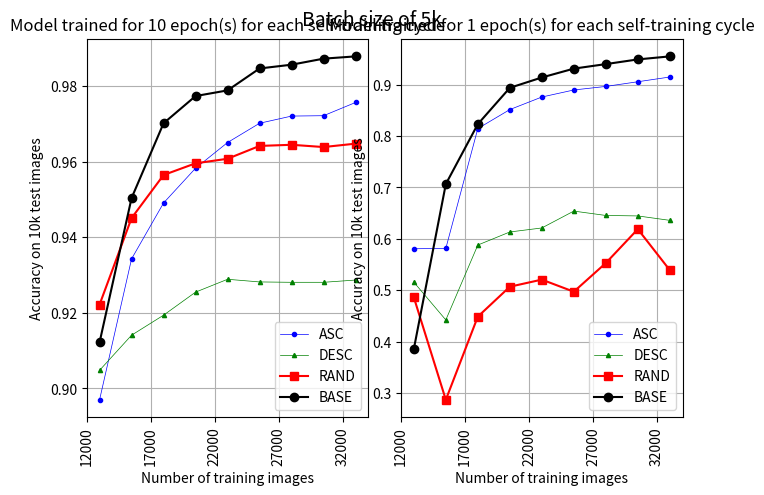
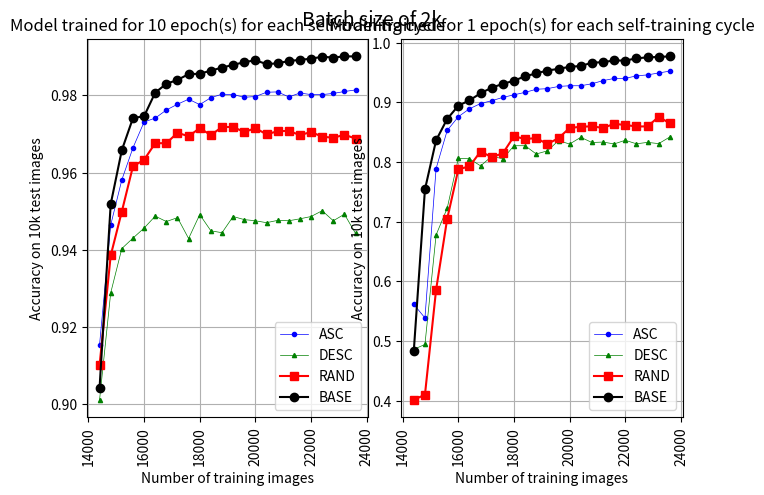
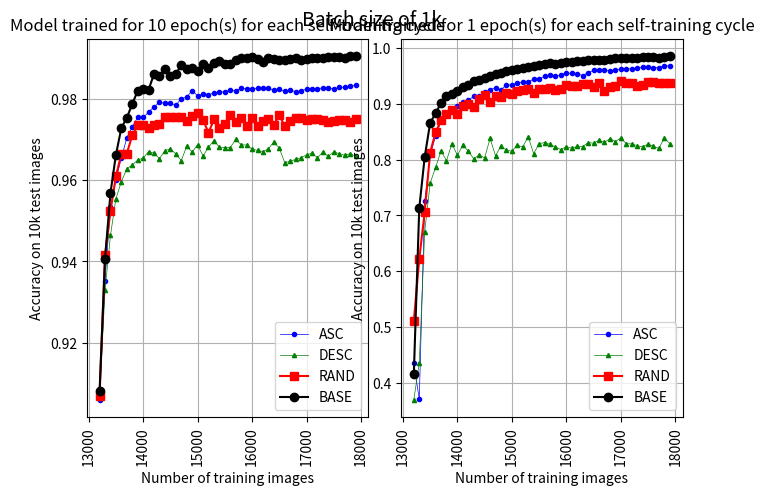

Source code (Python) for these figures, in order:
import matplotlib.pyplot as plt
import numpy as np


INITIAL_TRAIN_SET_SIZE = 12000
#epoch:10 and batch_size: 5000
BATCH_SIZE_5K = 5000
asce_b5k_e10 = [0.897, 0.9343, 0.9491, 0.9583, 0.9651, 0.9702, 0.9721, 0.9722, 0.9757]
desc_b5k_e10 = [0.9048, 0.9141, 0.9194, 0.9255, 0.9289, 0.9282, 0.9281, 0.9281, 0.9287]
rand_b5k_e10 = [0.9222, 0.9451, 0.9565, 0.9596, 0.9608, 0.9642, 0.9645, 0.9639, 0.9648]
base_b5k_e10 = [0.9122, 0.9504, 0.9702, 0.9774, 0.9789, 0.9847, 0.9857, 0.9873, 0.9879]
batch_5k_x_axis = list(np.arange(0,len(asce_b5k_e10))*BATCH_SIZE_5K + INITIAL_TRAIN_SET_SIZE)

#epoch:10 and batch_size: 2000
BATCH_SIZE_2K = 2000
asce_b2k_e10 = [0.9154, 0.9464, 0.9581, 0.9664, 0.9731, 0.9741, 0.9762, 0.9777, 0.979, 0.9776, 0.9794, 0.9803, 0.9802, 0.9795, 0.9797, 0.9808, 0.9809, 0.9796, 0.9806, 0.9802, 0.9802, 0.9805, 0.981, 0.9814]
desc_b2k_e10 = [0.9011, 0.9288, 0.9403, 0.943, 0.9456, 0.9487, 0.9473, 0.9483, 0.9429, 0.9491, 0.9449, 0.9444, 0.9486, 0.9478, 0.9475, 0.947, 0.9476, 0.9475, 0.948, 0.9486, 0.9501, 0.9475, 0.9492, 0.9442]
rand_b2k_e10 = [0.9101, 0.9385, 0.9499, 0.9616, 0.9633, 0.9676, 0.9676, 0.9703, 0.9694, 0.9715, 0.9697, 0.9718, 0.9718, 0.9705, 0.9715, 0.9699, 0.9707, 0.9708, 0.9697, 0.9705, 0.9693, 0.969, 0.9698, 0.9688]
base_b2k_e10 = [0.9042, 0.9518, 0.9658, 0.9741, 0.9746, 0.9807, 0.983, 0.984, 0.9855, 0.9856, 0.9864, 0.9872, 0.9879, 0.9886, 0.9891, 0.9881, 0.9883, 0.9889, 0.9892, 0.9895, 0.99, 0.9898, 0.9901, 0.9901]
batch_2k_x_axis = list(np.arange(0,len(asce_b2k_e10))*BATCH_SIZE_2K + INITIAL_TRAIN_SET_SIZE)


#epoch:10 and batch_size: 1000
BATCH_SIZE_1K = 1000
asce_b1k_e10 = [0.906, 0.9352, 0.9533, 0.9601, 0.9654, 0.9704, 0.9731, 0.9754, 0.9754, 0.9767, 0.978, 0.9791, 0.9789, 0.9789, 0.9784, 0.98, 0.9804, 0.982, 0.9807, 0.9811, 0.9809, 0.9815, 0.9816, 0.9817, 0.9822, 0.9819, 0.9826, 0.9824, 0.9824, 0.9826, 0.9826, 0.9826, 0.9821, 0.9824, 0.9818, 0.9821, 0.9817, 0.982, 0.9823, 0.9825, 0.9824, 0.9827, 0.9827, 0.9823, 0.9828, 0.9828, 0.9832, 0.9833]
desc_b1k_e10 = [0.9065, 0.9329, 0.9464, 0.9554, 0.9596, 0.9628, 0.9637, 0.9649, 0.9654, 0.967, 0.9666, 0.9653, 0.9672, 0.9677, 0.9664, 0.9648, 0.9683, 0.9669, 0.9687, 0.9659, 0.9681, 0.9697, 0.9681, 0.968, 0.968, 0.97, 0.9687, 0.9686, 0.9676, 0.9673, 0.967, 0.9677, 0.9694, 0.9678, 0.9643, 0.9646, 0.9651, 0.9655, 0.9662, 0.9666, 0.9655, 0.9669, 0.9658, 0.9669, 0.9665, 0.9661, 0.9665, 0.9659]
rand_b1k_e10 = [0.907, 0.9415, 0.9524, 0.9609, 0.9665, 0.9665, 0.971, 0.9735, 0.9735, 0.9728, 0.9736, 0.9739, 0.9755, 0.9755, 0.9756, 0.9756, 0.9745, 0.9757, 0.9766, 0.9748, 0.9716, 0.9749, 0.9729, 0.9738, 0.976, 0.9743, 0.9753, 0.9733, 0.9752, 0.9734, 0.9744, 0.9749, 0.9736, 0.9759, 0.9733, 0.9745, 0.9752, 0.9752, 0.9748, 0.975, 0.9751, 0.9747, 0.9742, 0.9745, 0.9748, 0.9747, 0.9742, 0.9751]
base_b1k_e10 = [0.9081, 0.9406, 0.9568, 0.9662, 0.9728, 0.9753, 0.9787, 0.9819, 0.9824, 0.9822, 0.9861, 0.9857, 0.9872, 0.9857, 0.9861, 0.9882, 0.9873, 0.9875, 0.9869, 0.9885, 0.9875, 0.9888, 0.9892, 0.9885, 0.9885, 0.9895, 0.99, 0.9901, 0.9902, 0.9897, 0.989, 0.9899, 0.9898, 0.9896, 0.9895, 0.9898, 0.99, 0.9895, 0.9898, 0.99, 0.9899, 0.9901, 0.9902, 0.9903, 0.9903, 0.9901, 0.9904, 0.9904]
batch_1k_x_axis = list(np.arange(0,len(asce_b1k_e10))*BATCH_SIZE_1K + INITIAL_TRAIN_SET_SIZE)

#epoch:1 and batch_size: 5000
BATCH_SIZE_5K = 5000
asce_b5k_e1 = [0.5809, 0.5815, 0.8145, 0.8514, 0.8758, 0.8895, 0.8964, 0.9055, 0.9147]
desc_b5k_e1 = [0.516, 0.4425, 0.5881, 0.6135, 0.6213, 0.6541, 0.6456, 0.6447, 0.6361]
rand_b5k_e1 = [0.4865, 0.2873, 0.4489, 0.5071, 0.5209, 0.4974, 0.5531, 0.619, 0.5393]
base_b5k_e1 = [0.3859, 0.7066, 0.8231, 0.8937, 0.9138, 0.931, 0.9398, 0.9489, 0.9548]
batch_5k_x_axis = list(np.arange(0,len(asce_b5k_e1))*BATCH_SIZE_5K + INITIAL_TRAIN_SET_SIZE)

#epoch:1 and batch_size: 2000
BATCH_SIZE_2K = 2000
asce_b2k_e1 = [0.5613, 0.5386, 0.7888, 0.8528, 0.8758, 0.8891, 0.8979, 0.9026, 0.9082, 0.9125, 0.9166, 0.9218, 0.9228, 0.9265, 0.9277, 0.9277, 0.931, 0.9363, 0.9399, 0.9401, 0.9442, 0.9459, 0.9491, 0.9522]
desc_b2k_e1 = [0.4861, 0.4941, 0.6776, 0.7226, 0.8061, 0.8053, 0.7934, 0.8094, 0.8053, 0.8272, 0.8272, 0.8133, 0.8186, 0.8357, 0.83, 0.8413, 0.8326, 0.8333, 0.8302, 0.8363, 0.8304, 0.8328, 0.8307, 0.8418]
rand_b2k_e1 = [0.4014, 0.4099, 0.5856, 0.7049, 0.7877, 0.7926, 0.8175, 0.808, 0.8145, 0.843, 0.8385, 0.8399, 0.8299, 0.8399, 0.8569, 0.859, 0.8597, 0.857, 0.8638, 0.862, 0.8594, 0.8596, 0.8755, 0.8648]
base_b2k_e1 = [0.484, 0.754, 0.8362, 0.8721, 0.8943, 0.9032, 0.9151, 0.9245, 0.9308, 0.9362, 0.9435, 0.9484, 0.9532, 0.956, 0.9594, 0.9608, 0.9663, 0.9672, 0.9701, 0.9698, 0.9737, 0.9752, 0.976, 0.9769]
batch_2k_x_axis = list(np.arange(0,len(asce_b2k_e1))*BATCH_SIZE_2K + INITIAL_TRAIN_SET_SIZE)


#epoch:10 and batch_size: 1000
BATCH_SIZE_1K = 1000
asce_b1k_e1 = [0.4347, 0.3708, 0.7252, 0.8083, 0.8427, 0.8687, 0.8835, 0.8895, 0.8956, 0.904, 0.9064, 0.9135, 0.9143, 0.9208, 0.9249, 0.9291, 0.9251, 0.9342, 0.9335, 0.9373, 0.9394, 0.9399, 0.944, 0.9448, 0.9492, 0.9513, 0.9497, 0.952, 0.9553, 0.9546, 0.9543, 0.9506, 0.9561, 0.9599, 0.9603, 0.9607, 0.9595, 0.9604, 0.9625, 0.9627, 0.9628, 0.9641, 0.9662, 0.9659, 0.9648, 0.9651, 0.968, 0.9681]
desc_b1k_e1 = [0.3696, 0.4357, 0.6711, 0.7579, 0.7861, 0.8156, 0.7984, 0.8283, 0.808, 0.826, 0.8154, 0.8014, 0.8085, 0.8031, 0.838, 0.807, 0.8245, 0.8168, 0.8152, 0.8259, 0.8229, 0.8412, 0.8107, 0.8285, 0.8307, 0.8273, 0.8228, 0.8181, 0.8234, 0.8205, 0.8239, 0.8234, 0.8307, 0.8294, 0.8348, 0.8309, 0.8378, 0.8322, 0.8391, 0.8285, 0.8283, 0.825, 0.8229, 0.8279, 0.8242, 0.8201, 0.839, 0.8285]
rand_b1k_e1 = [0.5106, 0.6224, 0.7061, 0.8128, 0.8492, 0.8702, 0.8821, 0.8893, 0.8813, 0.8961, 0.9005, 0.8949, 0.9084, 0.9152, 0.9031, 0.9139, 0.9115, 0.919, 0.9172, 0.9229, 0.9245, 0.9264, 0.92, 0.9269, 0.9271, 0.9279, 0.9251, 0.9258, 0.9336, 0.9321, 0.9328, 0.9348, 0.9363, 0.9305, 0.9381, 0.9237, 0.9301, 0.9326, 0.9408, 0.9368, 0.9375, 0.932, 0.9341, 0.9388, 0.9389, 0.937, 0.9381, 0.9372]
base_b1k_e1 = [0.4163, 0.7134, 0.8049, 0.866, 0.883, 0.9017, 0.9133, 0.9179, 0.9227, 0.9308, 0.9336, 0.9405, 0.9434, 0.9467, 0.9508, 0.954, 0.9562, 0.9595, 0.9614, 0.9619, 0.9643, 0.9656, 0.9678, 0.9698, 0.9715, 0.9727, 0.9722, 0.9734, 0.9755, 0.9754, 0.977, 0.9775, 0.9789, 0.9791, 0.9788, 0.9788, 0.9806, 0.9818, 0.9826, 0.9827, 0.983, 0.9826, 0.9837, 0.9833, 0.9835, 0.9826, 0.9836, 0.9851]
batch_1k_x_axis = list(np.arange(0,len(asce_b1k_e1))*BATCH_SIZE_1K + INITIAL_TRAIN_SET_SIZE)

# batch_5k_x_labels = list(np.arange(12000,60000,10000))
# print(batch_5k_x_labels)

#first plot
fig, (ax1,ax2) = plt.subplots(1, 2)
fig.suptitle("Batch size of 5k",fontsize=14)

line1, = ax1.plot(batch_5k_x_axis, asce_b5k_e10 , marker='o', color='b',label='ASC', linewidth=0.5, markersize=3.0)
line2, = ax1.plot(batch_5k_x_axis, desc_b5k_e10 , marker='^', color='g',label='DESC', linewidth=0.5, markersize=3.0)
line3, = ax1.plot(batch_5k_x_axis, rand_b5k_e10 , marker='s', color='r',label='RAND')
line4, = ax1.plot(batch_5k_x_axis, base_b5k_e10 , marker='o', color='k',label='BASE')

ax1.set_title("Model trained for 10 epoch(s) for each self-training cycle")
ax1.set_xticklabels(batch_5k_x_axis, rotation="vertical")
ax1.set_xlabel("Number of training images")
ax1.set_ylabel("Accuracy on 10k test images")
ax1.legend()
ax1.grid()


line1, = ax2.plot(batch_5k_x_axis, asce_b5k_e1 , marker='o', color='b',label='ASC', linewidth=0.5, markersize=3.0)
line2, = ax2.plot(batch_5k_x_axis, desc_b5k_e1 , marker='^', color='g',label='DESC', linewidth=0.5, markersize=3.0)
line3, = ax2.plot(batch_5k_x_axis, rand_b5k_e1 , marker='s', color='r',label='RAND')
line4, = ax2.plot(batch_5k_x_axis, base_b5k_e1 , marker='o', color='k',label='BASE')

ax2.set_title("Model trained for 1 epoch(s) for each self-training cycle")
ax2.set_xticklabels(batch_5k_x_axis, rotation="vertical")
ax2.set_xlabel("Number of training images")
ax2.set_ylabel("Accuracy on 10k test images")
ax2.legend()
ax2.grid()

plt.subplots_adjust(
    top=0.918,
    bottom=0.131,
    left=0.055,
    right=0.986,
    hspace=0.2,
    wspace=0.116
)
# plt.savefig("b5k_combined.png", dpi=500)

plt.show()

#second plot
fig, (ax1,ax2) = plt.subplots(1, 2)
fig.suptitle("Batch size of 2k",fontsize=14)
line1, = ax1.plot(batch_2k_x_axis, asce_b2k_e10 , marker='o', color='b',label='ASC', linewidth=0.5, markersize=3.0)
line2, = ax1.plot(batch_2k_x_axis, desc_b2k_e10 , marker='^', color='g',label='DESC', linewidth=0.5, markersize=3.0)
line3, = ax1.plot(batch_2k_x_axis, rand_b2k_e10 , marker='s', color='r',label='RAND')
line4, = ax1.plot(batch_2k_x_axis, base_b2k_e10 , marker='o', color='k',label='BASE')

ax1.set_title("Model trained for 10 epoch(s) for each self-training cycle")
ax1.set_xticklabels(batch_2k_x_axis, rotation="vertical")
ax1.set_xlabel("Number of training images")
ax1.set_ylabel("Accuracy on 10k test images")
ax1.legend()
ax1.grid()


line1, = ax2.plot(batch_2k_x_axis, asce_b2k_e1 , marker='o', color='b',label='ASC', linewidth=0.5, markersize=3.0)
line2, = ax2.plot(batch_2k_x_axis, desc_b2k_e1 , marker='^', color='g',label='DESC', linewidth=0.5, markersize=3.0)
line3, = ax2.plot(batch_2k_x_axis, rand_b2k_e1 , marker='s', color='r',label='RAND')
line4, = ax2.plot(batch_2k_x_axis, base_b2k_e1 , marker='o', color='k',label='BASE')

ax2.set_title("Model trained for 1 epoch(s) for each self-training cycle")
ax2.set_xticklabels(batch_2k_x_axis, rotation="vertical")
ax2.set_xlabel("Number of training images")
ax2.set_ylabel("Accuracy on 10k test images")
ax2.legend()
ax2.grid()

plt.subplots_adjust(
    top=0.918,
    bottom=0.131,
    left=0.055,
    right=0.986,
    hspace=0.2,
    wspace=0.116
)
# plt.savefig("b2k_combined.png", dpi=500)
plt.show()

#third plot
fig, (ax1,ax2) = plt.subplots(1, 2)
fig.suptitle("Batch size of 1k",fontsize=14)
line1, = ax1.plot(batch_1k_x_axis, asce_b1k_e10 , marker='o', color='b',label='ASC', linewidth=0.5, markersize=3.0)
line2, = ax1.plot(batch_1k_x_axis, desc_b1k_e10 , marker='^', color='g',label='DESC', linewidth=0.5, markersize=3.0)
line3, = ax1.plot(batch_1k_x_axis, rand_b1k_e10 , marker='s', color='r',label='RAND')
line4, = ax1.plot(batch_1k_x_axis, base_b1k_e10 , marker='o', color='k',label='BASE')

ax1.set_title("Model trained for 10 epoch(s) for each self-training cycle")
ax1.set_xticklabels(batch_1k_x_axis, rotation="vertical")
ax1.set_xlabel("Number of training images")
ax1.set_ylabel("Accuracy on 10k test images")
ax1.legend()
ax1.grid()


line1, = ax2.plot(batch_1k_x_axis, asce_b1k_e1 , marker='o', color='b',label='ASC', linewidth=0.5, markersize=3.0)
line2, = ax2.plot(batch_1k_x_axis, desc_b1k_e1 , marker='^', color='g',label='DESC', linewidth=0.5, markersize=3.0)
line3, = ax2.plot(batch_1k_x_axis, rand_b1k_e1 , marker='s', color='r',label='RAND')
line4, = ax2.plot(batch_1k_x_axis, base_b1k_e1 , marker='o', color='k',label='BASE')

ax2.set_title("Model trained for 1 epoch(s) for each self-training cycle")
ax2.set_xticklabels(batch_1k_x_axis, rotation="vertical")
ax2.set_xlabel("Number of training images")
ax2.set_ylabel("Accuracy on 10k test images")
ax2.legend()
ax2.grid()

plt.subplots_adjust(
    top=0.918,
    bottom=0.131,
    left=0.055,
    right=0.986,
    hspace=0.2,
    wspace=0.116
)
# plt.savefig("b1k_combined.png", dpi=500)
plt.show()

